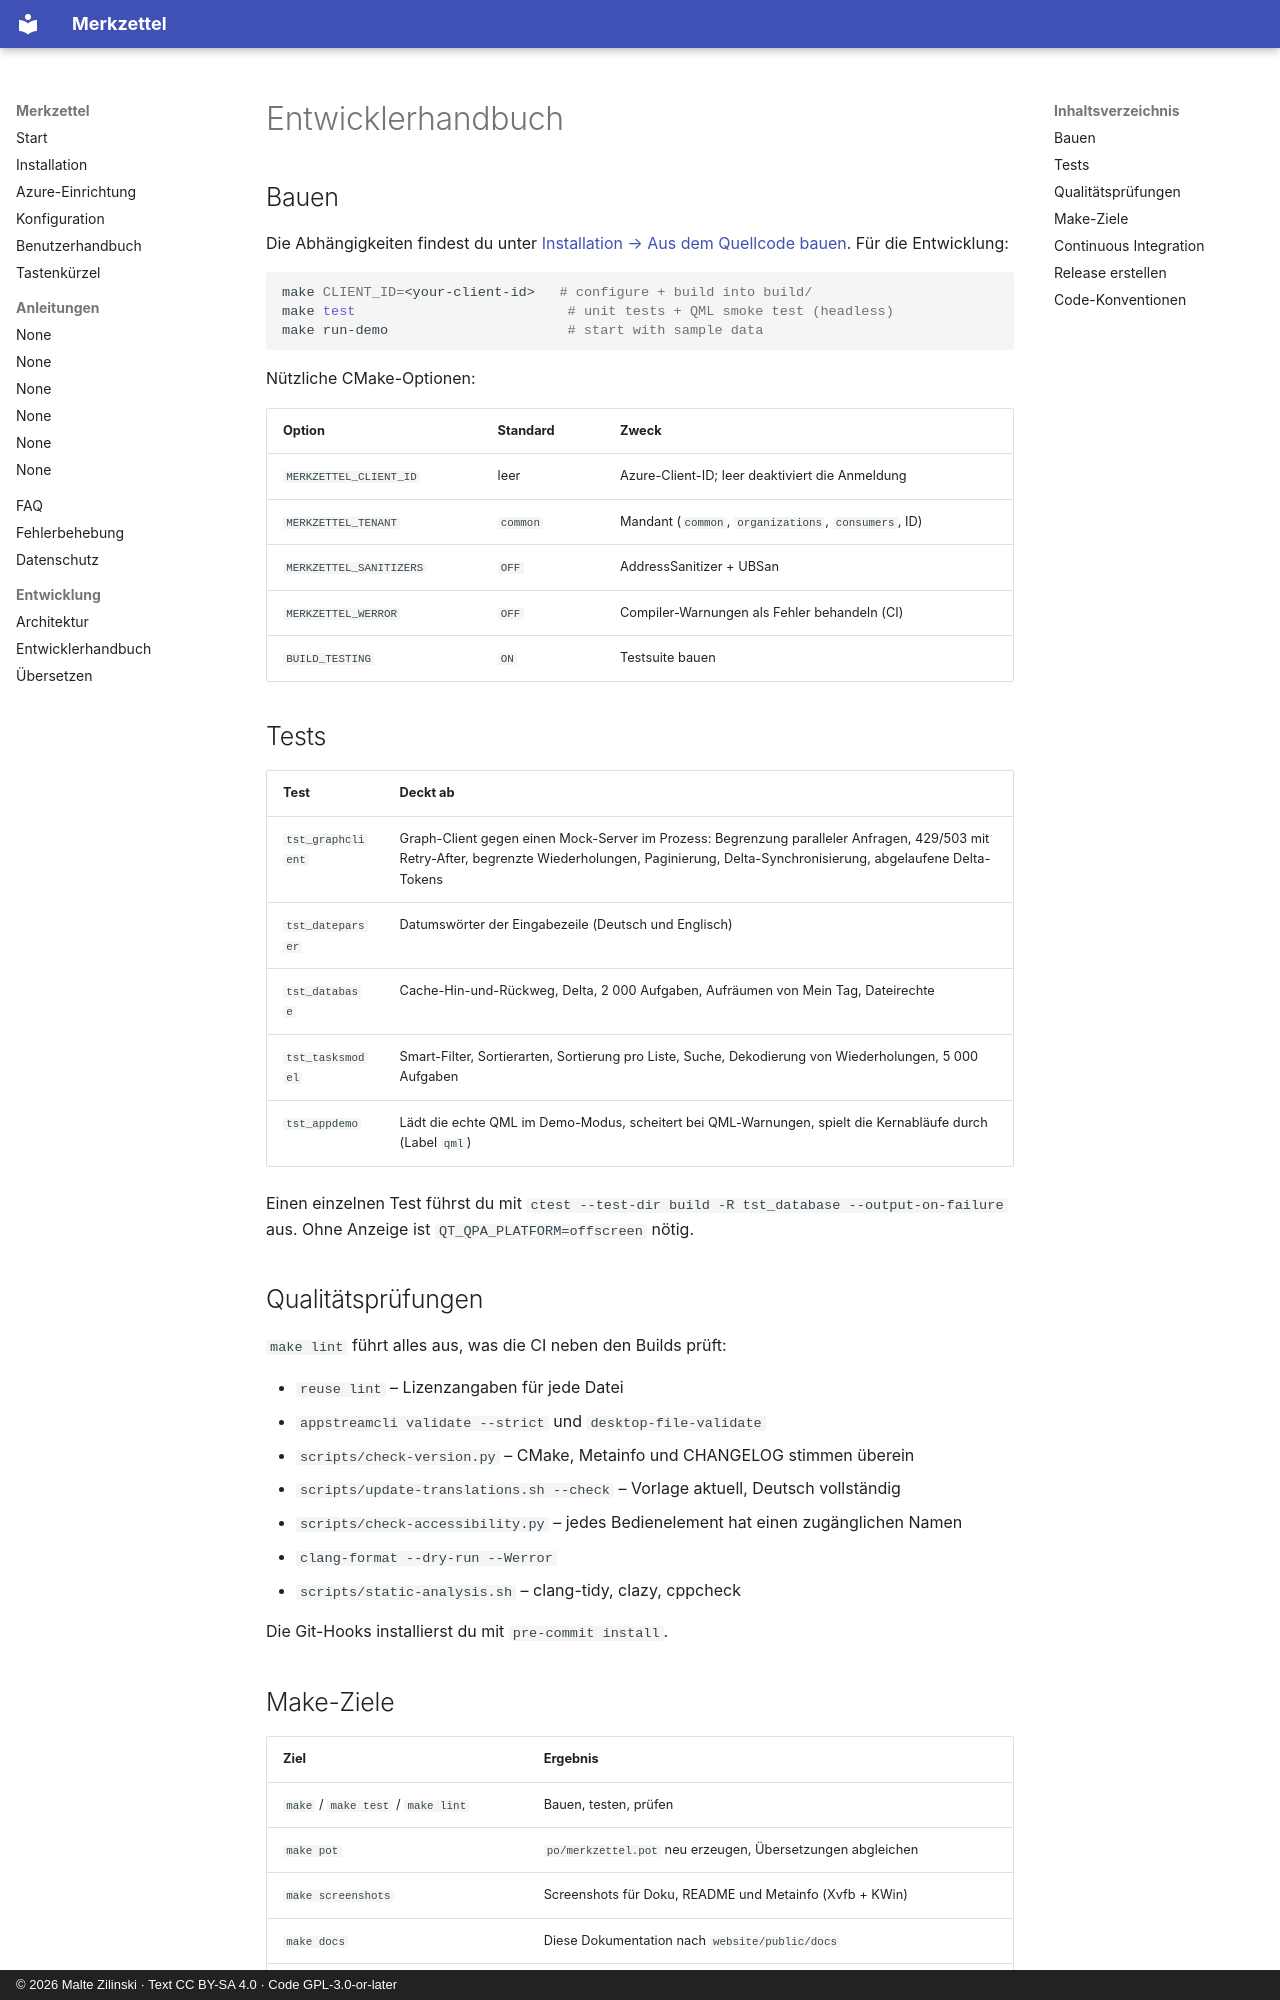

repository: mzilinski/merkzettel · page: de/developer/index.html · generator: mkdocs · copyright: © 2026 Malte Zilinski · Text CC BY-SA 4.0 · Code GPL-3.0-or-later

# Entwicklerhandbuch

## Bauen

Die Abhängigkeiten findest du unter
[Installation → Aus dem Quellcode bauen](installation.md#build-from-source).
Für die Entwicklung:

```bash
make CLIENT_ID=<your-client-id>   # configure + build into build/
make test                          # unit tests + QML smoke test (headless)
make run-demo                      # start with sample data
```

Nützliche CMake-Optionen:

| Option | Standard | Zweck |
|---|---|---|
| `MERKZETTEL_CLIENT_ID` | leer | Azure-Client-ID; leer deaktiviert die Anmeldung |
| `MERKZETTEL_TENANT` | `common` | Mandant (`common`, `organizations`, `consumers`, ID) |
| `MERKZETTEL_SANITIZERS` | `OFF` | AddressSanitizer + UBSan |
| `MERKZETTEL_WERROR` | `OFF` | Compiler-Warnungen als Fehler behandeln (CI) |
| `BUILD_TESTING` | `ON` | Testsuite bauen |

## Tests

| Test | Deckt ab |
|---|---|
| `tst_graphclient` | Graph-Client gegen einen Mock-Server im Prozess: Begrenzung paralleler Anfragen, 429/503 mit Retry-After, begrenzte Wiederholungen, Paginierung, Delta-Synchronisierung, abgelaufene Delta-Tokens |
| `tst_dateparser` | Datumswörter der Eingabezeile (Deutsch und Englisch) |
| `tst_database` | Cache-Hin-und-Rückweg, Delta, 2 000 Aufgaben, Aufräumen von Mein Tag, Dateirechte |
| `tst_tasksmodel` | Smart-Filter, Sortierarten, Sortierung pro Liste, Suche, Dekodierung von Wiederholungen, 5 000 Aufgaben |
| `tst_appdemo` | Lädt die echte QML im Demo-Modus, scheitert bei QML-Warnungen, spielt die Kernabläufe durch (Label `qml`) |

Einen einzelnen Test führst du mit
`ctest --test-dir build -R tst_database --output-on-failure` aus. Ohne Anzeige
ist `QT_QPA_PLATFORM=offscreen` nötig.

## Qualitätsprüfungen

`make lint` führt alles aus, was die CI neben den Builds prüft:

- `reuse lint` – Lizenzangaben für jede Datei
- `appstreamcli validate --strict` und `desktop-file-validate`
- `scripts/check-version.py` – CMake, Metainfo und CHANGELOG stimmen überein
- `scripts/update-translations.sh --check` – Vorlage aktuell, Deutsch vollständig
- `scripts/check-accessibility.py` – jedes Bedienelement hat einen zugänglichen Namen
- `clang-format --dry-run --Werror`
- `scripts/static-analysis.sh` – clang-tidy, clazy, cppcheck

Die Git-Hooks installierst du mit `pre-commit install`.
